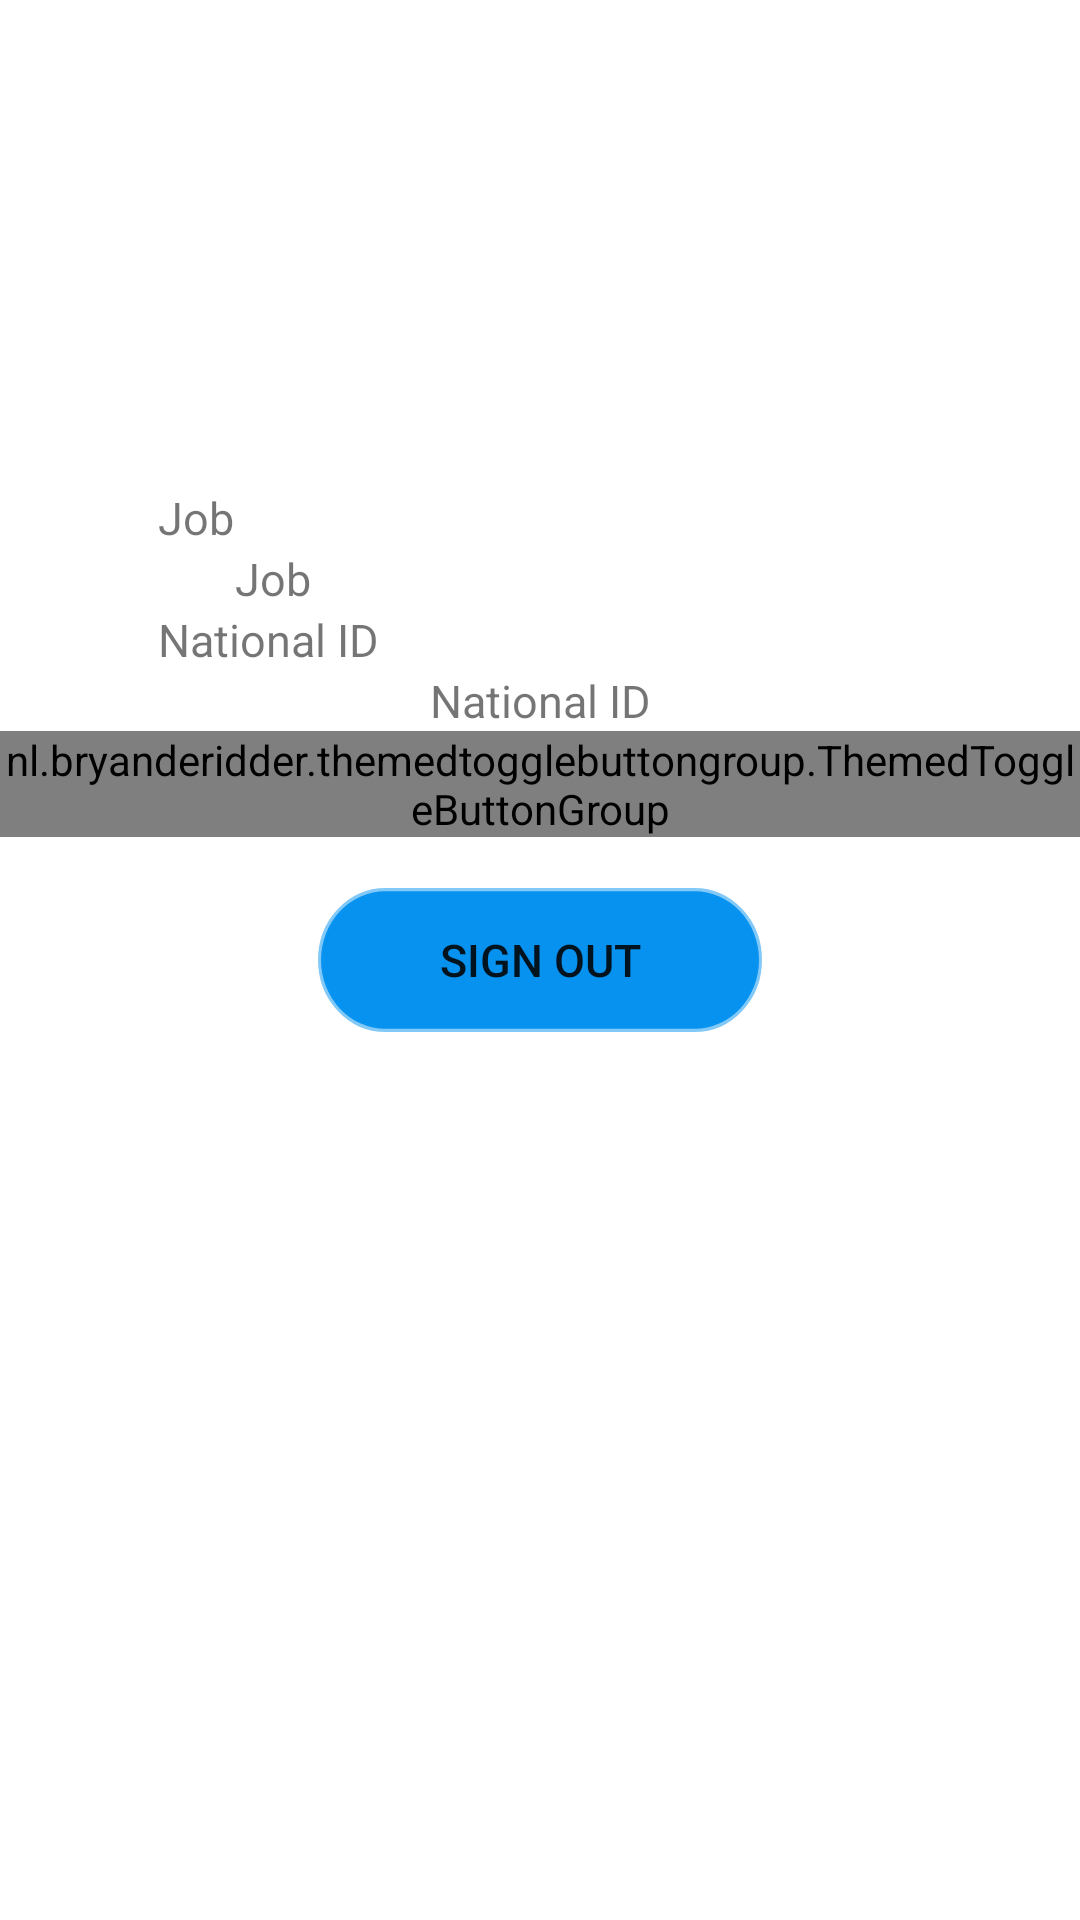

Reconstruct the res/layout file that produces this screen, plus the resources it refers to.
<!-- AndroidManifest.xml: application theme Theme.WIFIScan -->
<!-- res/layout/fragment_about.xml -->
<?xml version="1.0" encoding="utf-8"?>
<layout xmlns:android="http://schemas.android.com/apk/res/android"
    xmlns:app="http://schemas.android.com/apk/res-auto">

    <data>

    </data>

    <androidx.constraintlayout.widget.ConstraintLayout
        android:id="@+id/profileabout"
        android:layout_width="match_parent"
        android:layout_height="match_parent"
        android:gravity="center"
        android:visibility="visible"
        app:layout_constraintBottom_toBottomOf="parent"
        app:layout_constraintEnd_toEndOf="parent"
        app:layout_constraintStart_toStartOf="parent"
        app:layout_constraintTop_toTopOf="parent">


        <TextView
            android:id="@+id/textView13"
            android:layout_width="wrap_content"
            android:layout_height="wrap_content"
            android:text="@string/job"
            android:textSize="15sp"
            app:layout_constraintBottom_toTopOf="@+id/profileJob"
            app:layout_constraintStart_toStartOf="@+id/profileJob" />


        <TextView
            android:id="@+id/profileJob"
            android:layout_width="77dp"
            android:layout_height="wrap_content"
            android:gravity="center"
            android:text="@string/job"
            android:textSize="15sp"
            app:layout_constraintBottom_toTopOf="@+id/textView18"
            app:layout_constraintEnd_toEndOf="parent"
            app:layout_constraintHorizontal_bias="0.0"
            app:layout_constraintStart_toStartOf="@+id/textView18" />

        <TextView
            android:id="@+id/textView18"
            android:layout_width="wrap_content"
            android:layout_height="wrap_content"
            android:text="@string/national_id"
            android:textSize="15sp"
            app:layout_constraintBottom_toTopOf="@+id/profileNatID"
            app:layout_constraintStart_toStartOf="@+id/profileNatID" />

        <TextView
            android:id="@+id/profileNatID"
            android:layout_width="255dp"
            android:layout_height="wrap_content"
            android:gravity="center"
            android:text="@string/national_id"
            android:textSize="15sp"
            app:layout_constraintBottom_toTopOf="@+id/infect"
            app:layout_constraintEnd_toEndOf="parent"
            app:layout_constraintStart_toStartOf="parent" />


        <nl.bryanderidder.themedtogglebuttongroup.ThemedToggleButtonGroup
            android:id="@+id/infect"
            android:layout_width="wrap_content"
            android:layout_height="wrap_content"
            android:layout_marginBottom="1dp"
            app:justifyContent="center"
            app:layout_constraintBottom_toTopOf="@+id/profileSignout"
            app:layout_constraintEnd_toEndOf="@+id/profileSignout"
            app:layout_constraintStart_toStartOf="@+id/profileSignout">
            


            <nl.bryanderidder.themedtogglebuttongroup.ThemedButton
                android:id="@+id/infected"
                android:layout_width="wrap_content"
                android:layout_height="wrap_content"
                app:toggle_text="Infected" />

        </nl.bryanderidder.themedtogglebuttongroup.ThemedToggleButtonGroup>

        <Button
            android:id="@+id/profileSignout"
            android:layout_width="wrap_content"
            android:layout_height="wrap_content"
            android:background="@drawable/roundbutton"
            android:gravity="center"
            android:text="@string/sign_out"
            android:textSize="15sp"
            app:layout_constraintBottom_toBottomOf="parent"
            app:layout_constraintEnd_toEndOf="parent"
            app:layout_constraintStart_toStartOf="parent"
            app:layout_constraintTop_toTopOf="parent" />

    </androidx.constraintlayout.widget.ConstraintLayout>
</layout>
<!-- resources referenced by this layout -->
<resources>
  <!-- drawable roundbutton (drawable) -->
  <vector xmlns:android="http://schemas.android.com/apk/res/android"
      android:width="188dp"
      android:height="80dp"
      android:viewportWidth="188"
      android:viewportHeight="75">
    <path
        android:strokeColor="#0792EF"
        android:strokeWidth="2"
        android:strokeAlpha=".5"
        android:pathData="M42.5,16L145.5,16A21.5,21.5 0,0 1,167 37.5L167,37.5A21.5,21.5 0,0 1,145.5 59L42.5,59A21.5,21.5 0,0 1,21 37.5L21,37.5A21.5,21.5 0,0 1,42.5 16z"
        android:fillColor="#0792ef"/>
  </vector>
  <string name="job">Job</string>
  <string name="national_id">National ID</string>
  <string name="sign_out">Sign out</string>
  <style name="Theme.WIFIScan" parent="Theme.MaterialComponents.DayNight.NoActionBar">
          
          <item name="colorPrimary">#0792ef</item>
          <item name="colorPrimaryVariant">#0792ef</item>
          <item name="colorOnPrimary">@color/white</item>
          
          <item name="colorSecondary">@color/teal_200</item>
          <item name="colorSecondaryVariant">@color/teal_700</item>
          <item name="colorOnSecondary">@color/black</item>
          
          <item name="android:statusBarColor" tools:targetApi="l">?attr/colorPrimaryVariant</item>
          
      </style>
  <!-- not gathered from this repository: default colours our renderer supplied (Android Studio template values) -->
  <color name="teal_200">#FF03DAC5</color>
  <color name="teal_700">#FF018786</color>
  <color name="black">#FF000000</color>
  <color name="white">#FFFFFFFF</color>
</resources>
